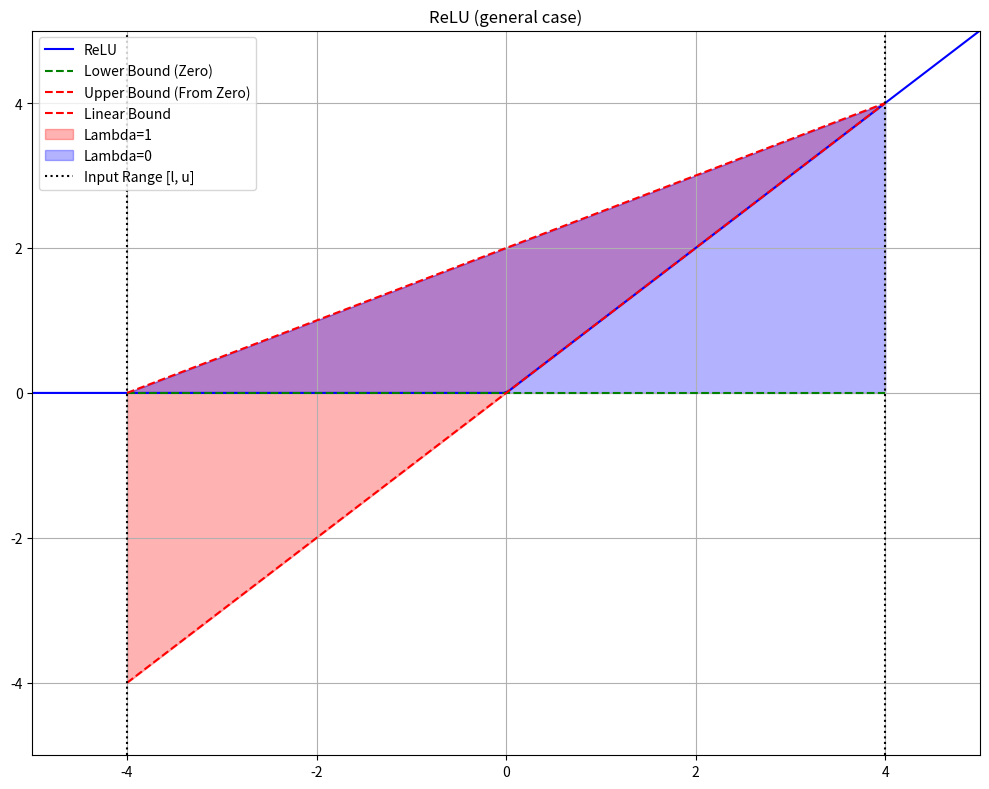

Write the Python code that produced this figure.
import numpy as np
import matplotlib.pyplot as plt
from matplotlib.widgets import Slider

def activation_func(x):
    return np.where(x > 0, x, 0)

# Create the plot
fig, ax = plt.subplots(figsize=(10, 8))
plt.subplots_adjust(left=0.1, bottom=0.25)
ax.set_title('ReLU (general case)')
ax.grid(True)

# ax.set_ylim([-1, 5])
ax.set_ylim([-5, 5])
ax.set_xlim([-5, 5])


# Initial values for the input range
# l_init = 0.1
# u_init = 4
l_init = -4
u_init = +4
l = l_init
u = u_init

# Generate x-axis data for the activation function
x = np.linspace(-10, 10, 400)
y = activation_func(x)

# Plot the activation function curve
ax.plot(x, y, 'b-', label='ReLU')

# Plot the linear bounds
x_approx = np.linspace(l_init, u_init, 100)
# ax.plot(x_approx, activation_func(x_approx), 'r', label='Linear Lower=Upper Bound')
# ax.plot(x_approx, lower_y, 'g--', label='Linear Lower Bound')


up_from_zero = u*(x_approx-l)/(u-l)

zero_base, = ax.plot(x_approx, [0]*len(x_approx), 'g--', label='Lower Bound (Zero)')
zero_upper, = ax.plot(x_approx, up_from_zero, 'r--', label='Upper Bound (From Zero)')
linear, = ax.plot(x_approx, x_approx, 'r--', label='Linear Bound')

# # Plot the convex hull by filling the area between the lines
ax.fill_between(x_approx, x_approx, up_from_zero, color='red', alpha=0.3, label='Lambda=1')
ax.fill_between(x_approx, [0]*len(x_approx), up_from_zero, color='blue', alpha=0.3, label='Lambda=0')


# Plot the input interval on the x-axis
ax.axvline(l_init, color='k', linestyle=':', label='Input Range [l, u]')
ax.axvline(u_init, color='k', linestyle=':')
# ax.fill_between(x_approx, ax.get_ylim()[0], ax.get_ylim()[1], color='gray', alpha=0.5, label='Input Interval')
# ax.fill_between(x_approx, -0.1, 4.1, color='gray', alpha=0.25, label='Input Interval')
# ax.fill_between(x_approx, -0.1, +0.1, color='gray', alpha=0.5, label='Input Interval')
ax.legend(loc="upper left")

# Create sliders for l and u
# ax_l = plt.axes([0.1, 0.1, 0.8, 0.03], facecolor='lightgoldenrodyellow')
# ax_u = plt.axes([0.1, 0.05, 0.8, 0.03], facecolor='lightgoldenrodyellow')
# s_l = Slider(ax_l, 'Lower Bound (l)', -10, 10, valinit=l_init)
# s_u = Slider(ax_u, 'Upper Bound (u)', -10, 10, valinit=u_init)

plt.tight_layout()

plt.show()